Run: headless pygame with SDL's dummy video driver; simulated clock (each Clock.tick advances the game by its frame time, no real sleeping); random seed 0; keys injected as events and as key.get_pressed() state; no mouse input.
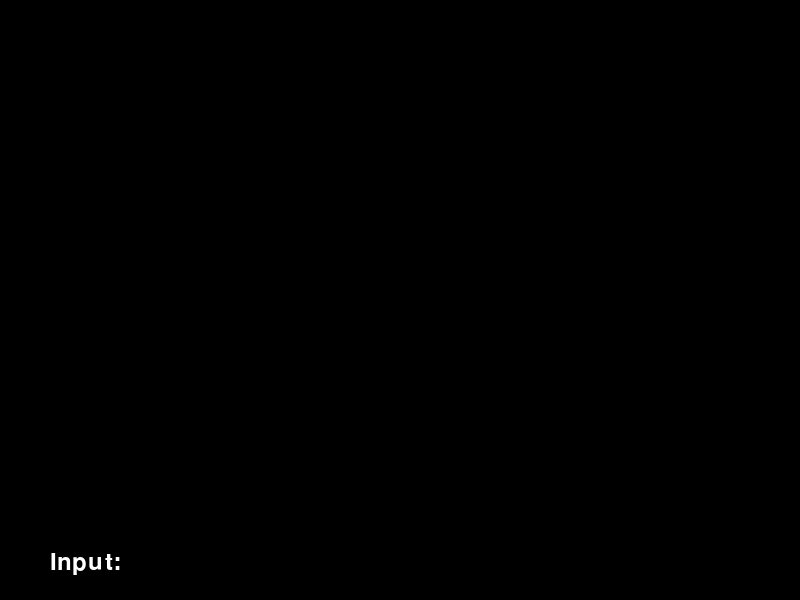
Frame 1 of 4 · flips 1–60 · no input
Frame 2 of 4 · flips 61–180 · tapped SPACE, RETURN · held RIGHT (→), D · screen unchanged from frame 1, image omitted
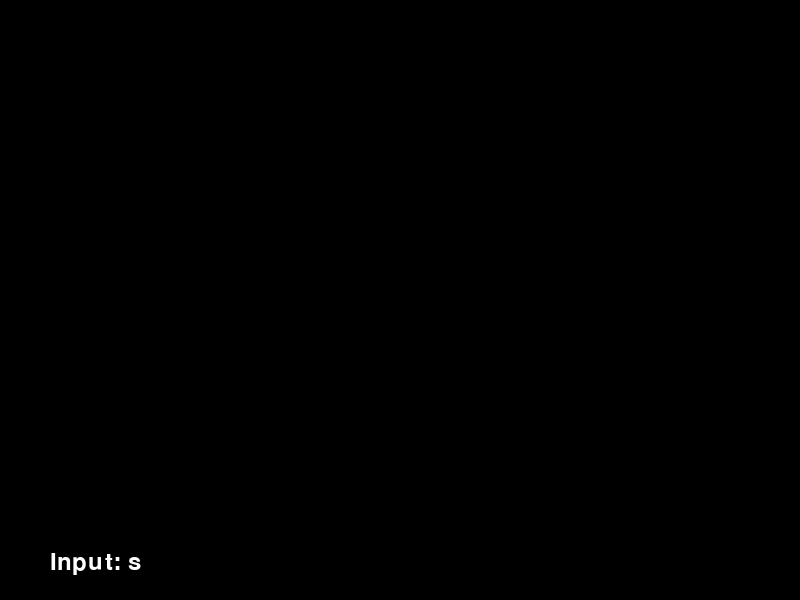
Frame 3 of 4 · flips 181–300 · held DOWN (↓), S
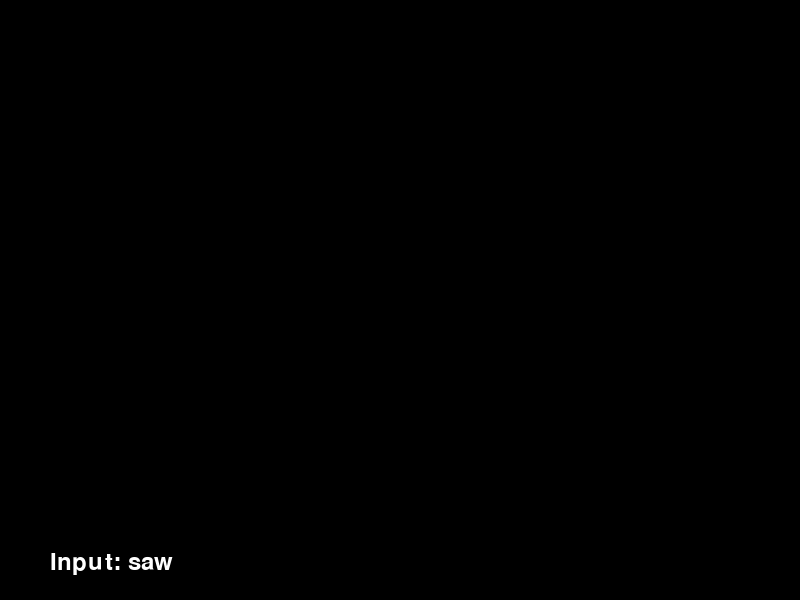
Frame 4 of 4 · flips 301–420 · held LEFT (←), A, UP (↑), W

The pygame program that drew these frames:

import pygame
import time

# Define the words list
WORDS = ['computer', 'student', 'newhacks', 'apple',
         'basketball', 'soccer', 'hacker', 'hat',
         'headphones', 'camera']


# Story class for handling text display
class Story:
    def __init__(self, screen, font):
        self.screen = screen
        self.font = font
        self.lines = []
        self.line_index = 0
        self.last_time = pygame.time.get_ticks()
        self.delay = 500  # Delay for text animation

    def update(self):
        if self.line_index < len(self.lines):
            current_time = pygame.time.get_ticks()
            if current_time - self.last_time > self.delay:
                self.last_time = current_time
                self.line_index += 1

    def draw(self):
        y_offset = 20
        for i in range(self.line_index):
            self.screen.blit(self.font.render(self.lines[i], True, (255, 255, 255)), (50, y_offset + i * 30))

    def add_line(self, line):
        self.lines.append(line)


def game(screen, font):
    story = Story(screen, font)
    story.add_line("Type 'ready' to begin...")

    input_text = ""
    waiting_for_input = True

    while True:
        screen.fill((0, 0, 0))  # Clear screen
        story.update()  # Update the story
        story.draw()  # Draw the story lines

        # Draw the current input
        input_surface = font.render(f"Input: {input_text}", True, (255, 255, 255))
        screen.blit(input_surface, (50, 550))

        pygame.display.flip()  # Update the display

        for event in pygame.event.get():
            if event.type == pygame.QUIT:
                pygame.quit()
                exit()

            if waiting_for_input:
                if event.type == pygame.KEYDOWN:
                    if event.key == pygame.K_RETURN:
                        if input_text.lower() == 'ready':
                            story.add_line("Game starting...")
                            waiting_for_input = False
                            time.sleep(1)  # Pause before starting the game
                            words(screen, font, story)
                        else:
                            story.add_line("Please type 'ready' to start.")
                            input_text = ""  # Clear input if not ready
                    elif event.key == pygame.K_BACKSPACE:
                        input_text = input_text[:-1]  # Remove last character
                    else:
                        input_text += event.unicode  # Append the new character


def words(screen, font, story):
    for word in WORDS:
        # Only add the prompt for the current word once
        story.add_line(f"Type the word: {word}")
        answer = timer(word, 3, screen, font, story)

        # Check if the answer is incorrect
        if answer.strip().lower() != word:
            story.add_line("INCORRECT, YOU HAVE BEEN COMPROMISED!")
            break
    else:
        story.add_line("SUCCESS! YOU HAVE PASSED THE TYPING TASK.")

    # Display the final message
    while True:
        screen.fill((0, 0, 0))  # Clear screen
        story.update()  # Update the story
        story.draw()  # Draw the story lines
        pygame.display.flip()  # Update the display
        for event in pygame.event.get():
            if event.type == pygame.QUIT:
                pygame.quit()
                exit()

        # Add a short delay before closing the game
        time.sleep(2)
        pygame.quit()  # Close the window
        exit()


def timer(wordie, time, screen, font, story):
    # Display the word to type
    pygame.display.flip()

    input_text = ""
    start_time = pygame.time.get_ticks()

    while True:
        elapsed_time = (pygame.time.get_ticks() - start_time) / 1000  # Convert to seconds
        if elapsed_time >= time:
            story.add_line("\nYOU RAN OUT OF TIME AND HAVE BEEN COMPROMISED!!")
            return ""

        for event in pygame.event.get():
            if event.type == pygame.QUIT:
                pygame.quit()
                exit()

            if event.type == pygame.KEYDOWN:
                if event.key == pygame.K_RETURN:
                    return input_text  # Return the typed input
                elif event.key == pygame.K_BACKSPACE:
                    input_text = input_text[:-1]  # Remove last character
                else:
                    input_text += event.unicode  # Append the new character

        # Display current input
        screen.fill((0, 0, 0))  # Clear screen
        story.update()  # Update the story
        story.draw()  # Draw the story lines
        input_surface = font.render(f"Input: {input_text}", True, (255, 255, 255))
        screen.blit(input_surface, (50, 550))
        pygame.display.flip()  # Update the display


# Pygame initialization
pygame.init()
screen = pygame.display.set_mode((800, 600))
pygame.display.set_caption("Typing Task")
font = pygame.font.Font(None, 36)
game(screen, font)
pygame.quit()
